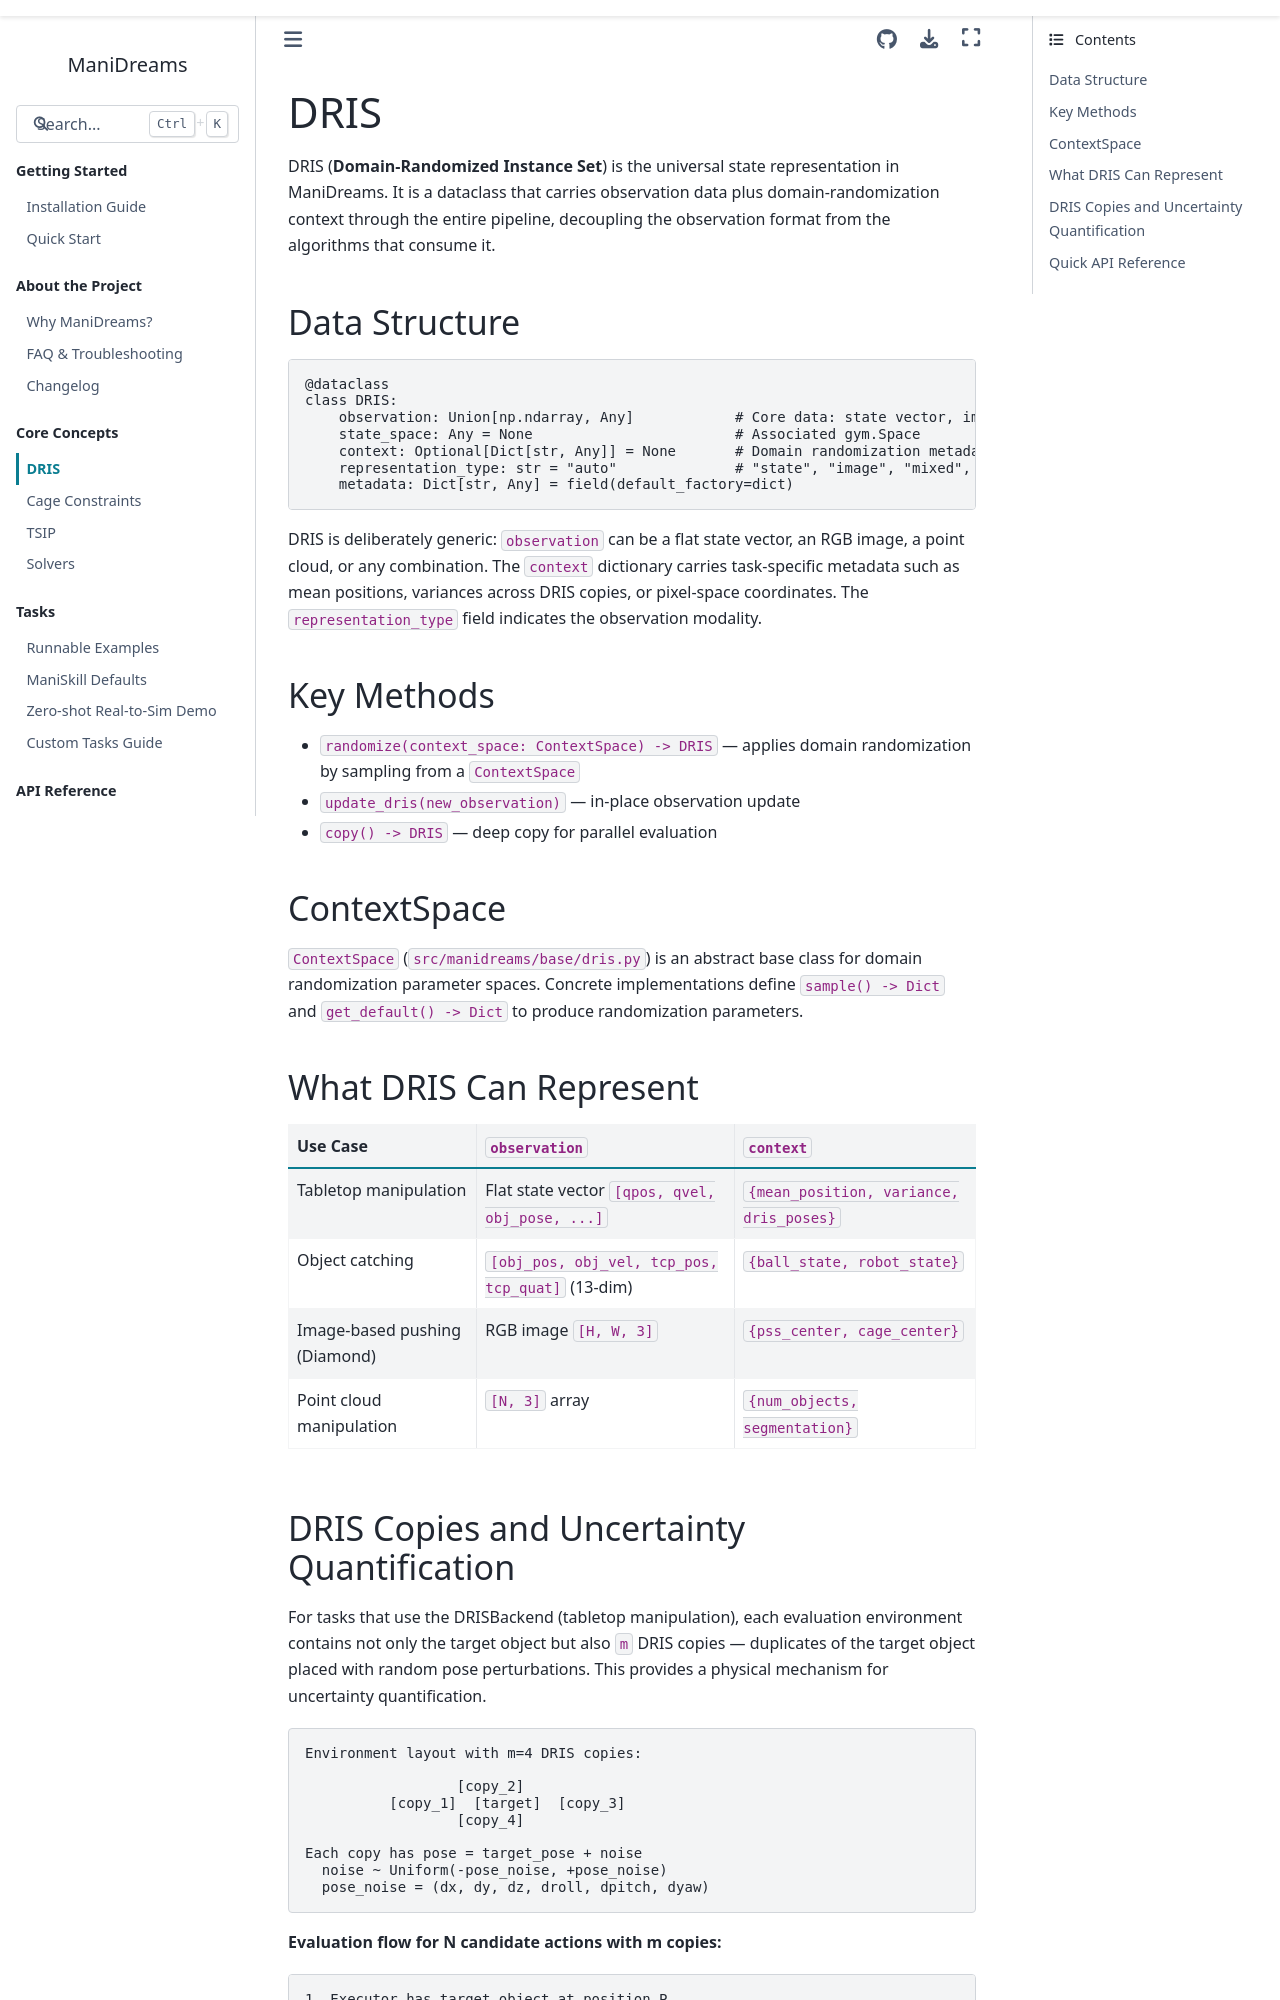

repository: Rice-RobotPI-Lab/ManiDreams · page: dris.html · generator: sphinx

# DRIS

DRIS (**Domain-Randomized Instance Set**) is the universal state representation in ManiDreams. It is a dataclass that carries observation data plus domain-randomization context through the entire pipeline, decoupling the observation format from the algorithms that consume it.

## Data Structure

```python
@dataclass
class DRIS:
    observation: Union[np.ndarray, Any]            # Core data: state vector, image, point cloud, etc.
    state_space: Any = None                        # Associated gym.Space
    context: Optional[Dict[str, Any]] = None       # Domain randomization metadata
    representation_type: str = "auto"              # "state", "image", "mixed", or "auto"
    metadata: Dict[str, Any] = field(default_factory=dict)
```

DRIS is deliberately generic: `observation` can be a flat state vector, an RGB image, a point cloud, or any combination. The `context` dictionary carries task-specific metadata such as mean positions, variances across DRIS copies, or pixel-space coordinates. The `representation_type` field indicates the observation modality.

## Key Methods

- `randomize(context_space: ContextSpace) -> DRIS` — applies domain randomization by sampling from a `ContextSpace`
- `update_dris(new_observation)` — in-place observation update
- `copy() -> DRIS` — deep copy for parallel evaluation

## ContextSpace

`ContextSpace` (`src/manidreams/base/dris.py`) is an abstract base class for domain randomization parameter spaces. Concrete implementations define `sample() -> Dict` and `get_default() -> Dict` to produce randomization parameters.

## What DRIS Can Represent

| Use Case | `observation` | `context` |
|----------|--------------|-----------|
| Tabletop manipulation | Flat state vector `[qpos, qvel, obj_pose, ...]` | `{mean_position, variance, dris_poses}` |
| Object catching | `[obj_pos, obj_vel, tcp_pos, tcp_quat]` (13-dim) | `{ball_state, robot_state}` |
| Image-based pushing (Diamond) | RGB image `[H, W, 3]` | `{pss_center, cage_center}` |
| Point cloud manipulation | `[N, 3]` array | `{num_objects, segmentation}` |
